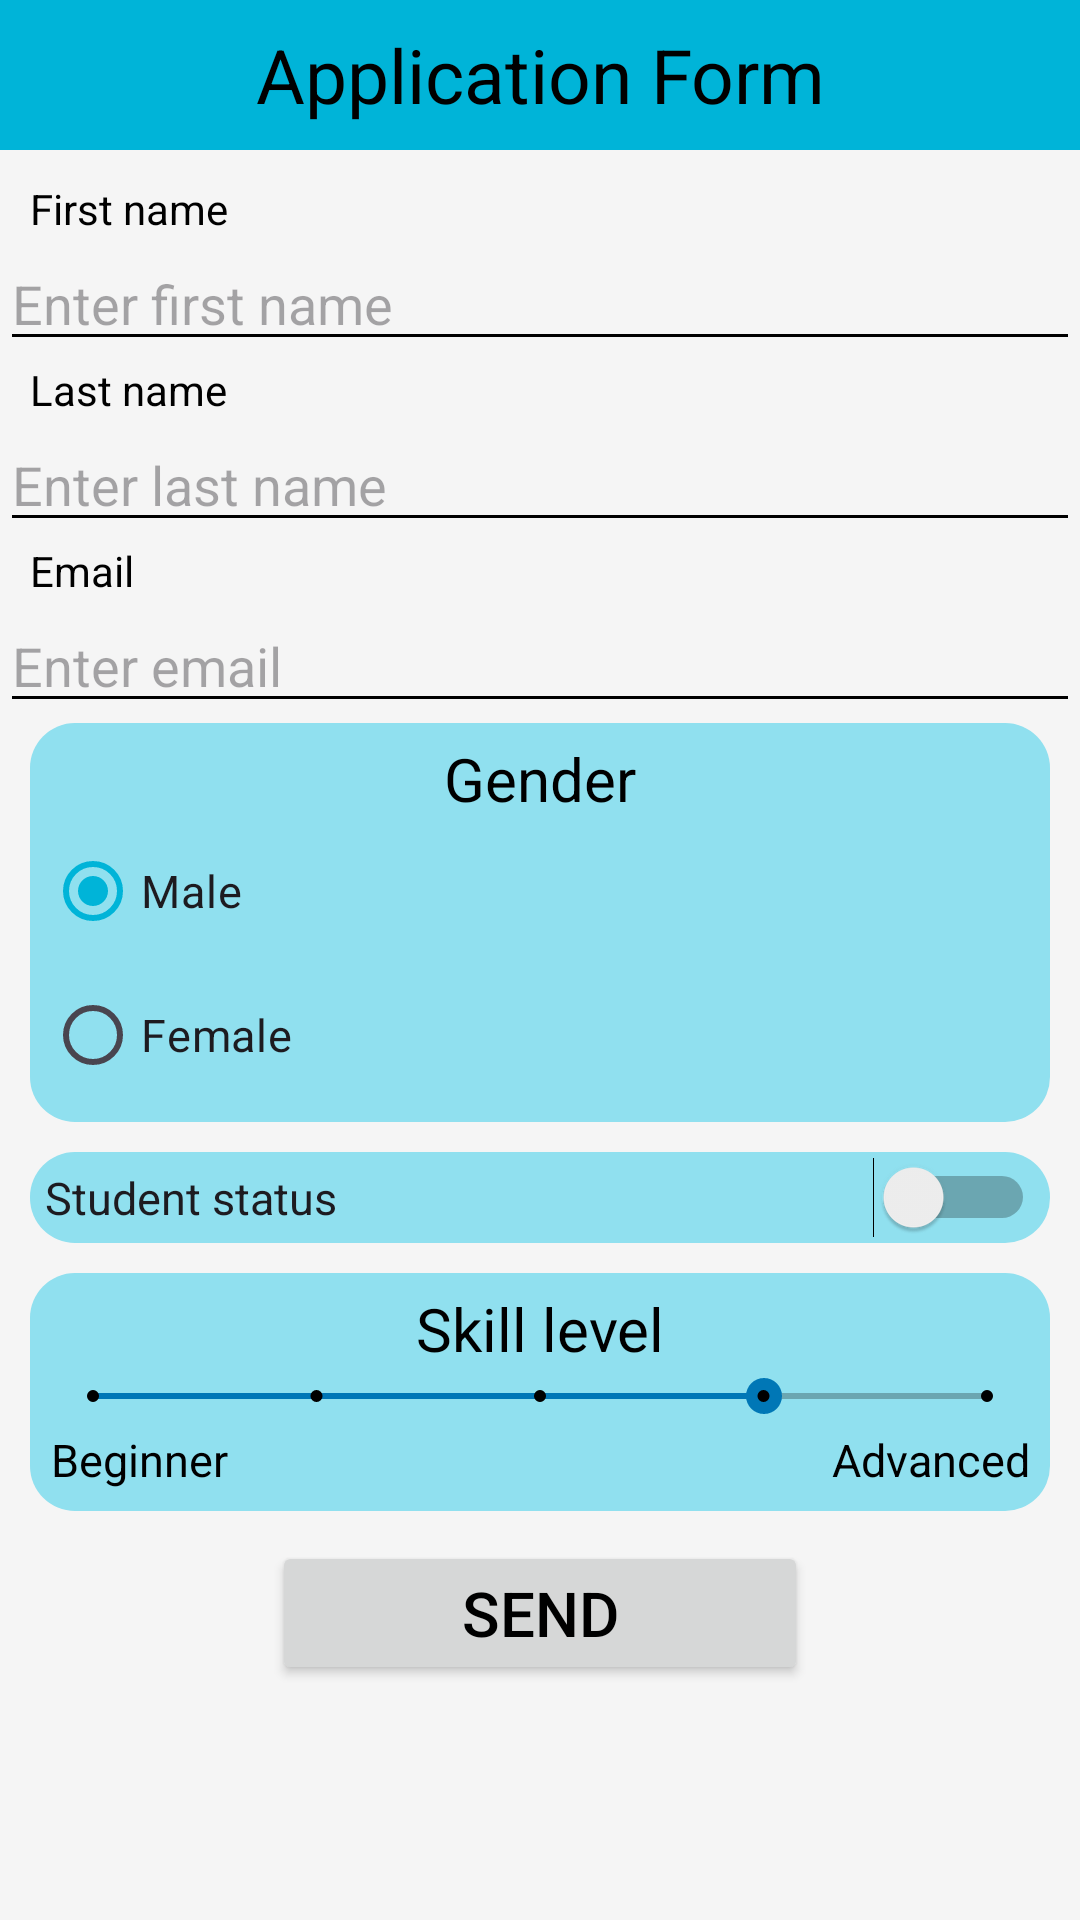

Layout XML and referenced resources for this Android screen:
<!-- AndroidManifest.xml: application theme Theme.XML_APP -->
<!-- res/layout/form_activity.xml -->
<?xml version="1.0" encoding="utf-8"?>
<LinearLayout xmlns:android="http://schemas.android.com/apk/res/android"
    xmlns:app="http://schemas.android.com/apk/res-auto"
    xmlns:tools="http://schemas.android.com/tools"
    android:layout_width="match_parent"
    android:orientation="vertical"
    android:layout_height="match_parent"
    tools:ignore="UseSwitchCompatOrMaterialXml">

    <FrameLayout
        android:layout_width="match_parent"
        android:layout_height="wrap_content"
        android:padding="5dp"
        android:background="?attr/colorPrimary">


        <TextView
            android:layout_width="wrap_content"
            android:layout_height="wrap_content"
            android:text="Application Form"
            android:textAlignment="center"
            android:textSize="25sp"
            android:maxLines="1"
            android:ellipsize="end"
            android:layout_gravity="center"
            tools:ignore="RtlCompat" />


        <androidx.appcompat.widget.AppCompatButton
            android:id="@+id/buttonBackForm"
            android:layout_width="40dp"
            android:layout_height="40dp"
            android:layout_gravity="start|center_vertical"
            android:backgroundTint="?attr/colorSecondary"
            android:background="@drawable/baseline_keyboard_backspace_24"
            />


    </FrameLayout>

    <ScrollView
        android:layout_width="match_parent"
        android:layout_height="wrap_content"
        android:fillViewport="true">

        <LinearLayout
            android:layout_width="match_parent"
            android:layout_height="wrap_content"
            android:orientation="vertical">

            <TextView
                android:layout_width="match_parent"
                android:layout_height="wrap_content"
                android:layout_marginStart="10dp"
                android:layout_marginTop="10dp"
                android:text="First name" />

            <EditText
                android:id="@+id/editTextFirstName"
                android:layout_width="match_parent"
                android:layout_height="wrap_content"
                android:inputType="text"
                android:hint="Enter first name"
                />


            <TextView
                android:layout_width="match_parent"
                android:layout_height="wrap_content"
                android:layout_marginStart="10dp"
                android:text="Last name"/>

            <EditText
                android:id="@+id/editTextLastName"
                android:layout_width="match_parent"
                android:layout_height="wrap_content"
                android:inputType="text"
                android:hint="Enter last name" />

            <TextView
                android:layout_width="match_parent"
                android:layout_height="wrap_content"
                android:layout_marginStart="10dp"
                android:text="Email"/>

            <EditText
                android:id="@+id/editTextEmail"
                android:layout_width="match_parent"
                android:layout_height="wrap_content"
                android:inputType="text"
                android:hint="Enter email" />


            <LinearLayout
                android:layout_width="match_parent"
                android:layout_height="wrap_content"
                android:background="@drawable/rounded_rectangle"
                android:orientation="vertical"
                android:layout_marginLeft="10dp"
                android:layout_marginRight="10dp"
                android:layout_marginBottom="10dp"
                android:padding="5dp">

                <TextView
                    android:layout_width="match_parent"
                    android:layout_height="wrap_content"
                    android:textSize="20sp"
                    android:textAlignment="center"
                    android:text="Gender"/>

                <RadioGroup
                    android:layout_width="match_parent"
                    android:layout_height="wrap_content">

                    <RadioButton
                        android:id="@+id/radioButtonMale"
                        android:layout_width="match_parent"
                        android:layout_height="wrap_content"
                        android:checked="true"
                        android:text="Male"
                        android:textSize="15sp"/>

                    <RadioButton
                        android:id="@+id/radioButtonFemale"
                        android:layout_width="match_parent"
                        android:layout_height="wrap_content"
                        android:text="Female"
                        android:textSize="15sp"/>


                </RadioGroup>
            </LinearLayout>


            <Switch
                android:id="@+id/switchStudentStatus"
                android:layout_marginLeft="10dp"
                android:layout_marginRight="10dp"
                android:layout_marginBottom="10dp"
                android:background="@drawable/rounded_rectangle"
                android:layout_width="match_parent"
                android:layout_height="wrap_content"
                android:text="Student status"
                android:textSize="15sp"
                android:padding="5dp"/>

            <LinearLayout
                android:layout_width="match_parent"
                android:layout_height="wrap_content"
                android:background="@drawable/rounded_rectangle"
                android:orientation="vertical"
                android:layout_marginLeft="10dp"
                android:layout_marginRight="10dp"
                android:layout_marginBottom="10dp"
                android:padding="5dp">

                <TextView
                    android:layout_width="match_parent"
                    android:layout_height="wrap_content"
                    android:textSize="20sp"
                    android:text="Skill level"
                    android:textAlignment="center"/>

                <SeekBar
                    android:id="@+id/seekBarSkillLevel"
                    style="@style/Widget.AppCompat.SeekBar.Discrete"
                    android:layout_width="match_parent"
                    android:layout_height="wrap_content"
                    android:max="4"
                    android:progress="3" />

                <LinearLayout
                    android:layout_width="match_parent"
                    android:layout_height="wrap_content"
                    android:orientation="horizontal"
                    android:padding = "2dp">

                    <TextView
                        android:id="@+id/textViewLabelLeft"
                        android:layout_width="wrap_content"
                        android:layout_height="wrap_content"
                        android:layout_weight="1"
                        android:text="Beginner"
                        android:textSize="15sp"
                        android:clickable="false"/>

                    <TextView
                        android:id="@+id/textViewLabelRight"
                        android:layout_width="wrap_content"
                        android:layout_height="wrap_content"
                        android:layout_weight="1"
                        android:text="Advanced"
                        android:textSize="15sp"
                        android:textAlignment="viewEnd"
                        android:clickable="false"/>
                </LinearLayout>

            </LinearLayout>

            <LinearLayout
                android:layout_width="match_parent"
                android:layout_height="wrap_content">
                <Space
                    android:layout_width="wrap_content"
                    android:layout_height="wrap_content"
                    android:layout_weight="1"/>

                <Button
                    android:id="@+id/buttonConfirm"
                    android:layout_width="wrap_content"
                    android:layout_height="wrap_content"
                    android:layout_weight="1"
                    android:padding ="10dp"
                    android:layout_marginBottom="20dp"
                    android:text="Send"
                    android:textSize="20sp"
                    android:autoSizeTextType="uniform"/>
                <Space
                    android:layout_width="wrap_content"
                    android:layout_height="wrap_content"
                    android:layout_weight="1"/>

            </LinearLayout>
        </LinearLayout>
    </ScrollView>
</LinearLayout>
<!-- resources referenced by this layout -->
<resources>
  <!-- drawable rounded_rectangle (drawable) -->
  <?xml version="1.0" encoding="utf-8"?>
  <shape xmlns:android="http://schemas.android.com/apk/res/android">
      <solid android:color="@color/blueTertiary" />
      <corners android:radius="15dp" />
  </shape>
  <style name="Theme.XML_APP" parent="Base.Theme.XML_APP" />
  <color name="blueTertiary">#90e0ef</color>
  <style name="Base.Theme.XML_APP" parent="Theme.Material3.DayNight.NoActionBar">
          
          <item name="colorPrimary">@color/bluePrimary</item>
          <item name="colorSecondary">@color/blueSecondary</item>
          <item name="colorTertiary">@color/blueTertiary</item>
          <item name="colorSurface">@color/screenGrayLight</item>
          <item name="colorOnPrimary">@color/black</item>
          <item name="android:textColorPrimary">@color/black</item>
          <item name="android:textColorTertiary">@color/black</item>
          <item name="android:textColorSecondary">@color/black</item>
          <item name="android:navigationBarColor">@color/blueSecondary</item>
          <item name="android:statusBarColor">@color/blueSecondary</item>
          <item name="android:textColor">@color/black</item>
          <item name="android:colorBackground">@color/lightGray</item>
      </style>
  <color name="bluePrimary">#00b4d8</color>
  <color name="blueSecondary">#0077b6</color>
  <color name="screenGrayLight">#E7E0EC</color>
  <color name="black">#FF000000</color>
  <color name="lightGray">#F5F5F5</color>
</resources>
